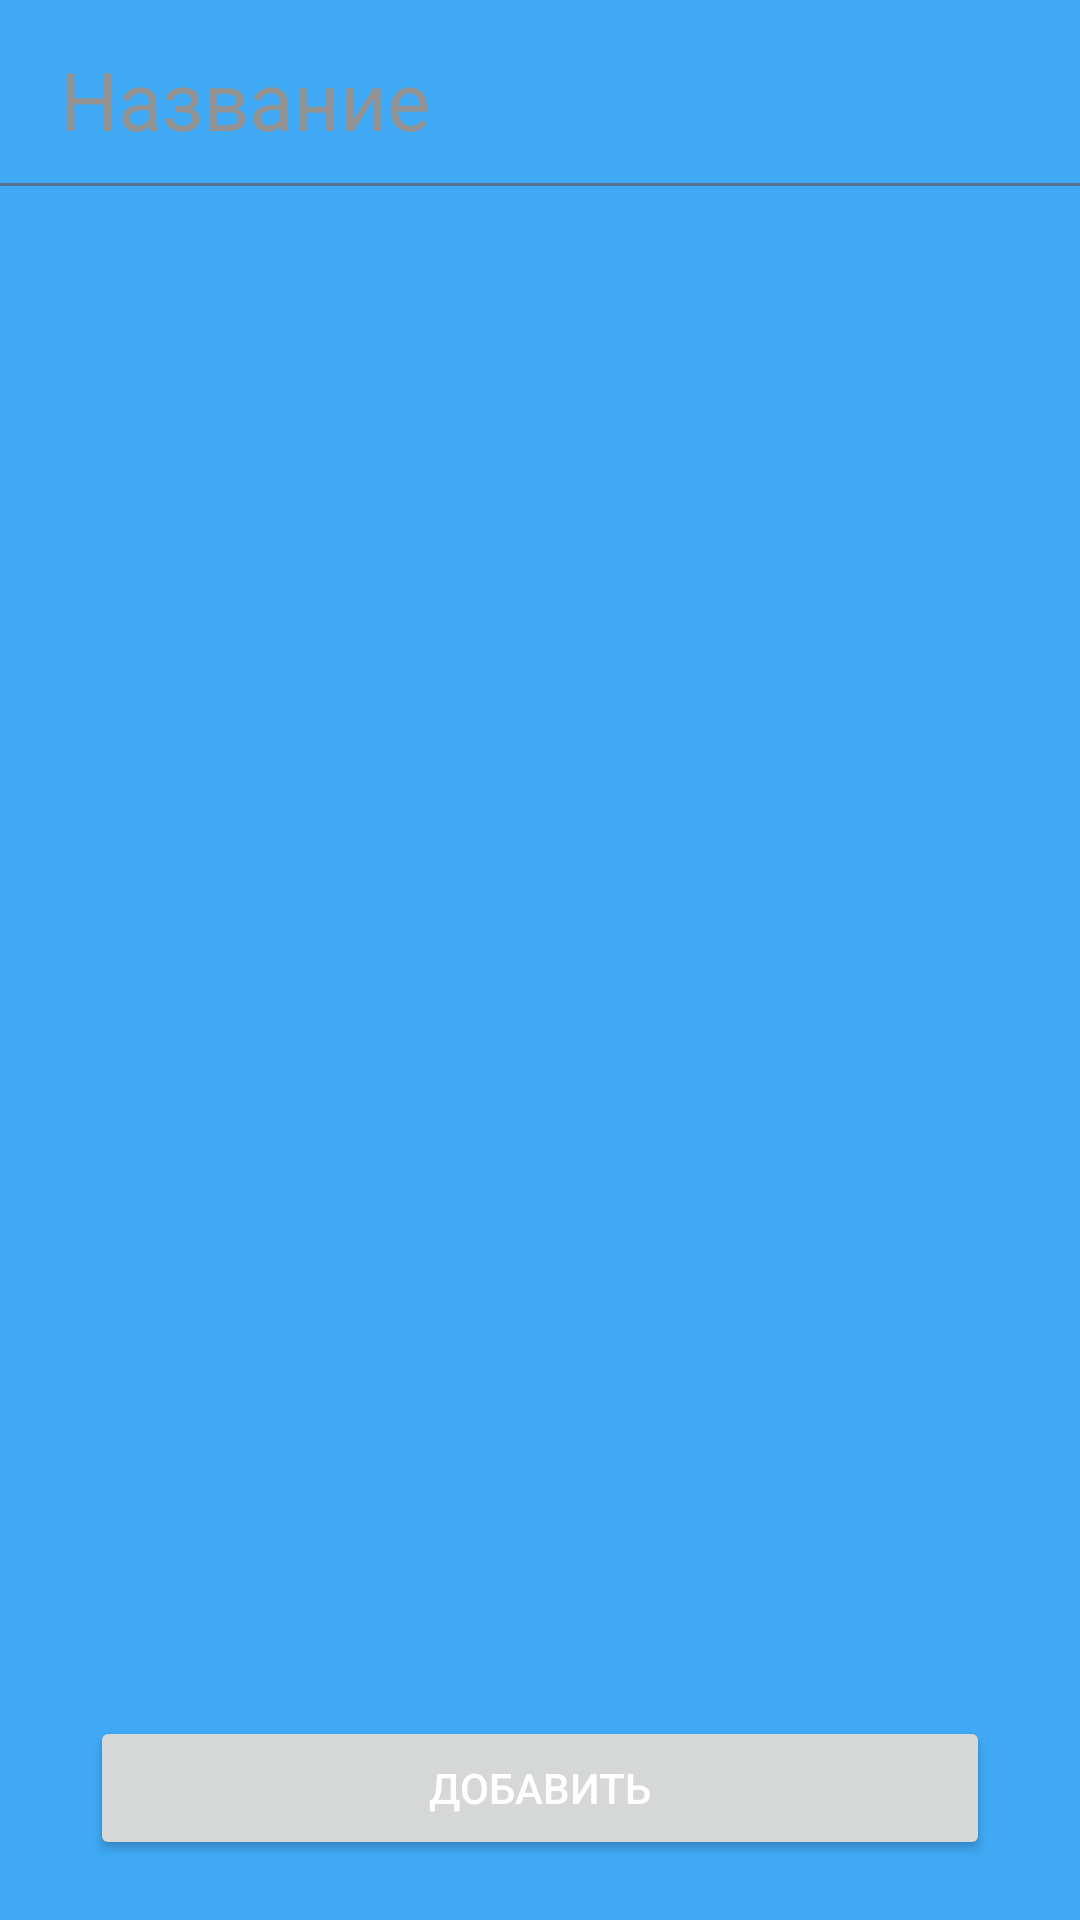

The Android layout XML behind this screen, and the referenced resources:
<!-- AndroidManifest.xml: application theme AppTheme -->
<!-- res/layout/activity_add_elements.xml -->
<?xml version="1.0" encoding="utf-8"?>
<RelativeLayout xmlns:android="http://schemas.android.com/apk/res/android"
    android:orientation="vertical"
    android:layout_width="match_parent"
    android:layout_height="match_parent"
    android:background="@color/colorPrimary"
    android:weightSum="1">

    <EditText
        android:layout_width="match_parent"
        android:layout_height="wrap_content"
        android:id="@+id/title_AddElemActivity"
        android:layout_marginTop="15dp"
        android:layout_marginLeft="20dp"
        android:layout_marginBottom="10dp"
        android:layout_gravity="center_horizontal"
        android:hint="Название"
        android:textColorHint="#939393"
        android:textColor="#000"
        android:singleLine="false"
        android:background="@android:color/transparent"
        android:layout_alignParentTop="true"
        android:layout_alignParentLeft="true"
        android:layout_alignParentStart="true"
        android:textSize="27dp" />

    <View
        android:layout_width="fill_parent"
        android:layout_height="1dp"
        android:background="#ff56718a"
        android:id="@+id/view_AddElemActivity"
        android:layout_below="@+id/title_AddElemActivity"
        android:layout_alignParentLeft="true"
        android:layout_alignParentStart="true" />


    <Button
        android:layout_width="300dp"
        android:layout_height="wrap_content"
        android:text="Добавить"
        android:id="@+id/add_btn_elem_AddElemActivity"
        android:layout_marginBottom="20dp"
        android:layout_alignParentBottom="true"
        android:layout_centerHorizontal="true"
        android:textColor="#fff"
        android:clickable="false" />


</RelativeLayout>
<!-- resources referenced by this layout -->
<resources>
  <color name="colorPrimary">#3fa9f5</color>
  <style name="AppTheme" parent="Theme.AppCompat.Light.DarkActionBar">
          
          <item name="colorPrimary">@color/colorPrimary</item>
          <item name="colorPrimaryDark">@color/colorPrimaryDark</item>
          <item name="colorAccent">@color/colorAccent</item>
      </style>
  <color name="colorPrimaryDark">#303F9F</color>
  <color name="colorAccent">#ffc31f</color>
</resources>
